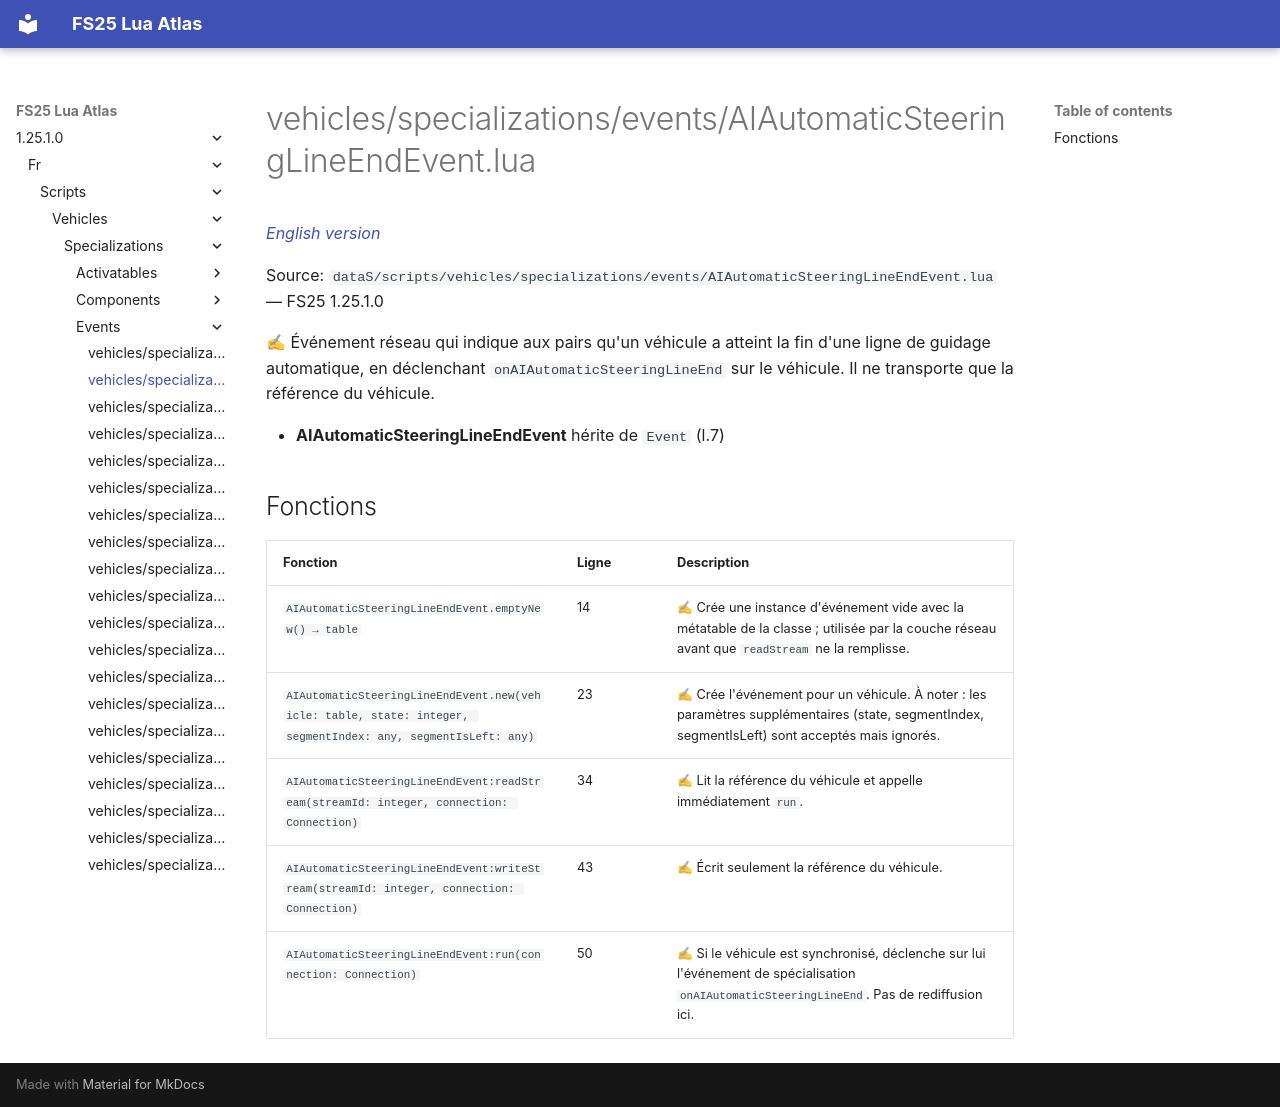

repository: Tim0219800/fs25-lua-atlas · page: 1.25.1.0/fr/scripts/vehicles/specializations/events/AIAutomaticSteeringLineEndEvent.html · generator: mkdocs

# vehicles/specializations/events/AIAutomaticSteeringLineEndEvent.lua

*[English version](../../../../../scripts/vehicles/specializations/events/AIAutomaticSteeringLineEndEvent.md)*

Source: `dataS/scripts/vehicles/specializations/events/AIAutomaticSteeringLineEndEvent.lua` — FS25 1.25.1.0

✍ Événement réseau qui indique aux pairs qu'un véhicule a atteint la fin d'une ligne de guidage automatique, en déclenchant `onAIAutomaticSteeringLineEnd` sur le véhicule. Il ne transporte que la référence du véhicule.

- **AIAutomaticSteeringLineEndEvent** hérite de `Event` (l.7)

## Fonctions

| Fonction | Ligne | Description |
|---|---|---|
| `AIAutomaticSteeringLineEndEvent.emptyNew() → table` | 14 | ✍ Crée une instance d'événement vide avec la métatable de la classe ; utilisée par la couche réseau avant que `readStream` ne la remplisse. |
| `AIAutomaticSteeringLineEndEvent.new(vehicle: table, state: integer, segmentIndex: any, segmentIsLeft: any)` | 23 | ✍ Crée l'événement pour un véhicule. À noter : les paramètres supplémentaires (state, segmentIndex, segmentIsLeft) sont acceptés mais ignorés. |
| `AIAutomaticSteeringLineEndEvent:readStream(streamId: integer, connection: Connection)` | 34 | ✍ Lit la référence du véhicule et appelle immédiatement `run`. |
| `AIAutomaticSteeringLineEndEvent:writeStream(streamId: integer, connection: Connection)` | 43 | ✍ Écrit seulement la référence du véhicule. |
| `AIAutomaticSteeringLineEndEvent:run(connection: Connection)` | 50 | ✍ Si le véhicule est synchronisé, déclenche sur lui l'événement de spécialisation `onAIAutomaticSteeringLineEnd`. Pas de rediffusion ici. |
